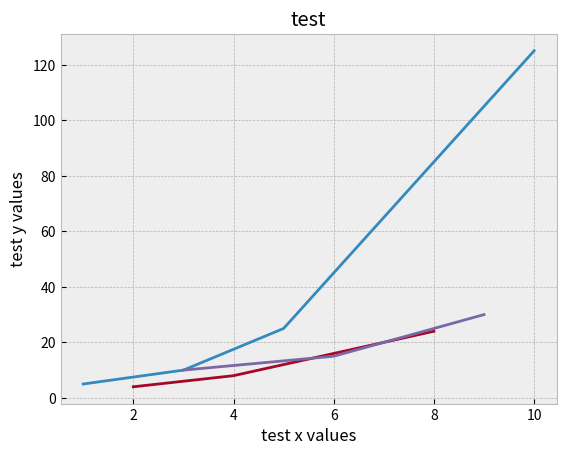

Reproduce this figure in Python.
import matplotlib.pyplot as plt
from matplotlib import style

#print(plt.style.available)

style.use('bmh')

plt.plot([1, 3, 5, 10], [5, 10, 25, 125])

plt.show() #utilizado para exibir um gráfico

x1 = [2, 4, 8]
y1 = [4, 8, 24]
x2 = [3, 6, 9]
y2 = [10, 15, 30]

plt.plot(x1, y1)
plt.plot(x2, y2)

plt.title('test')
plt.xlabel('test x values')
plt.ylabel('test y values')

plt.show()
